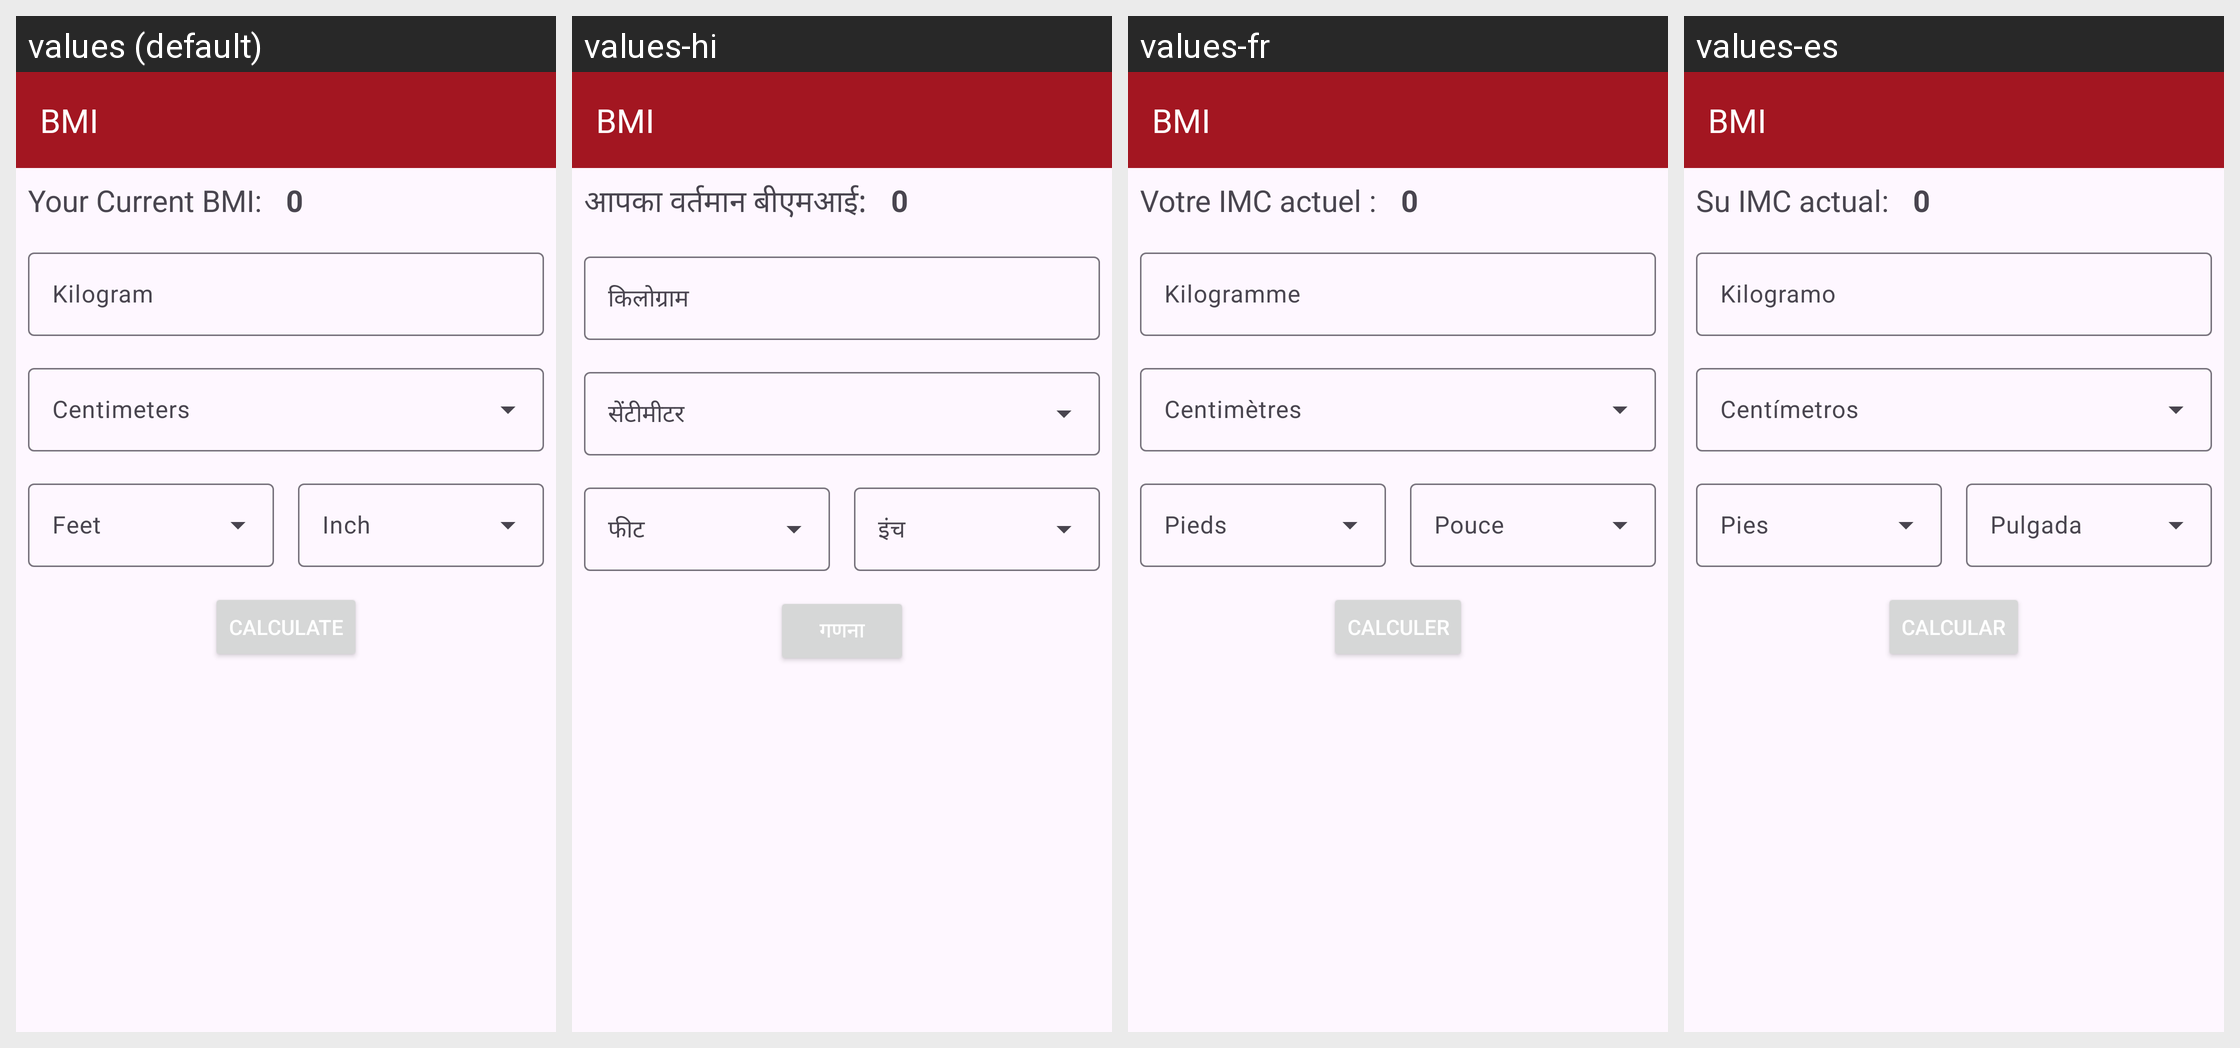

Here is an Android app screen in its default locale and in the app's own translations. Write out the translated-string differences for the strings that appear on this screen.
Android screen res/layout/activity_bmi.xml rendered under 4 locales, left to right: values (default), values-hi, values-fr, values-es. Device: Nexus 5 (rendered at 1080×1920; each locale shown at half size, 540×960, under a caption strip naming it); theme Theme.Bodyworks.
Strings drawn on this screen, with the default value and each locale's value (text and hints the layout hard-codes appear in the picture but are not listed):

your_current_bmi
  values: Your Current BMI:
  values-hi: आपका वर्तमान बीएमआई:
  values-fr: Votre IMC actuel :
  values-es: Su IMC actual:

_0
  values: 0
  values-hi: 0
  values-fr: 0
  values-es: 0

kilogram
  values: Kilogram
  values-hi: किलोग्राम
  values-fr: Kilogramme
  values-es: Kilogramo

calculate
  values: Calculate
  values-hi: गणना
  values-fr: Calculer
  values-es: Calcular
